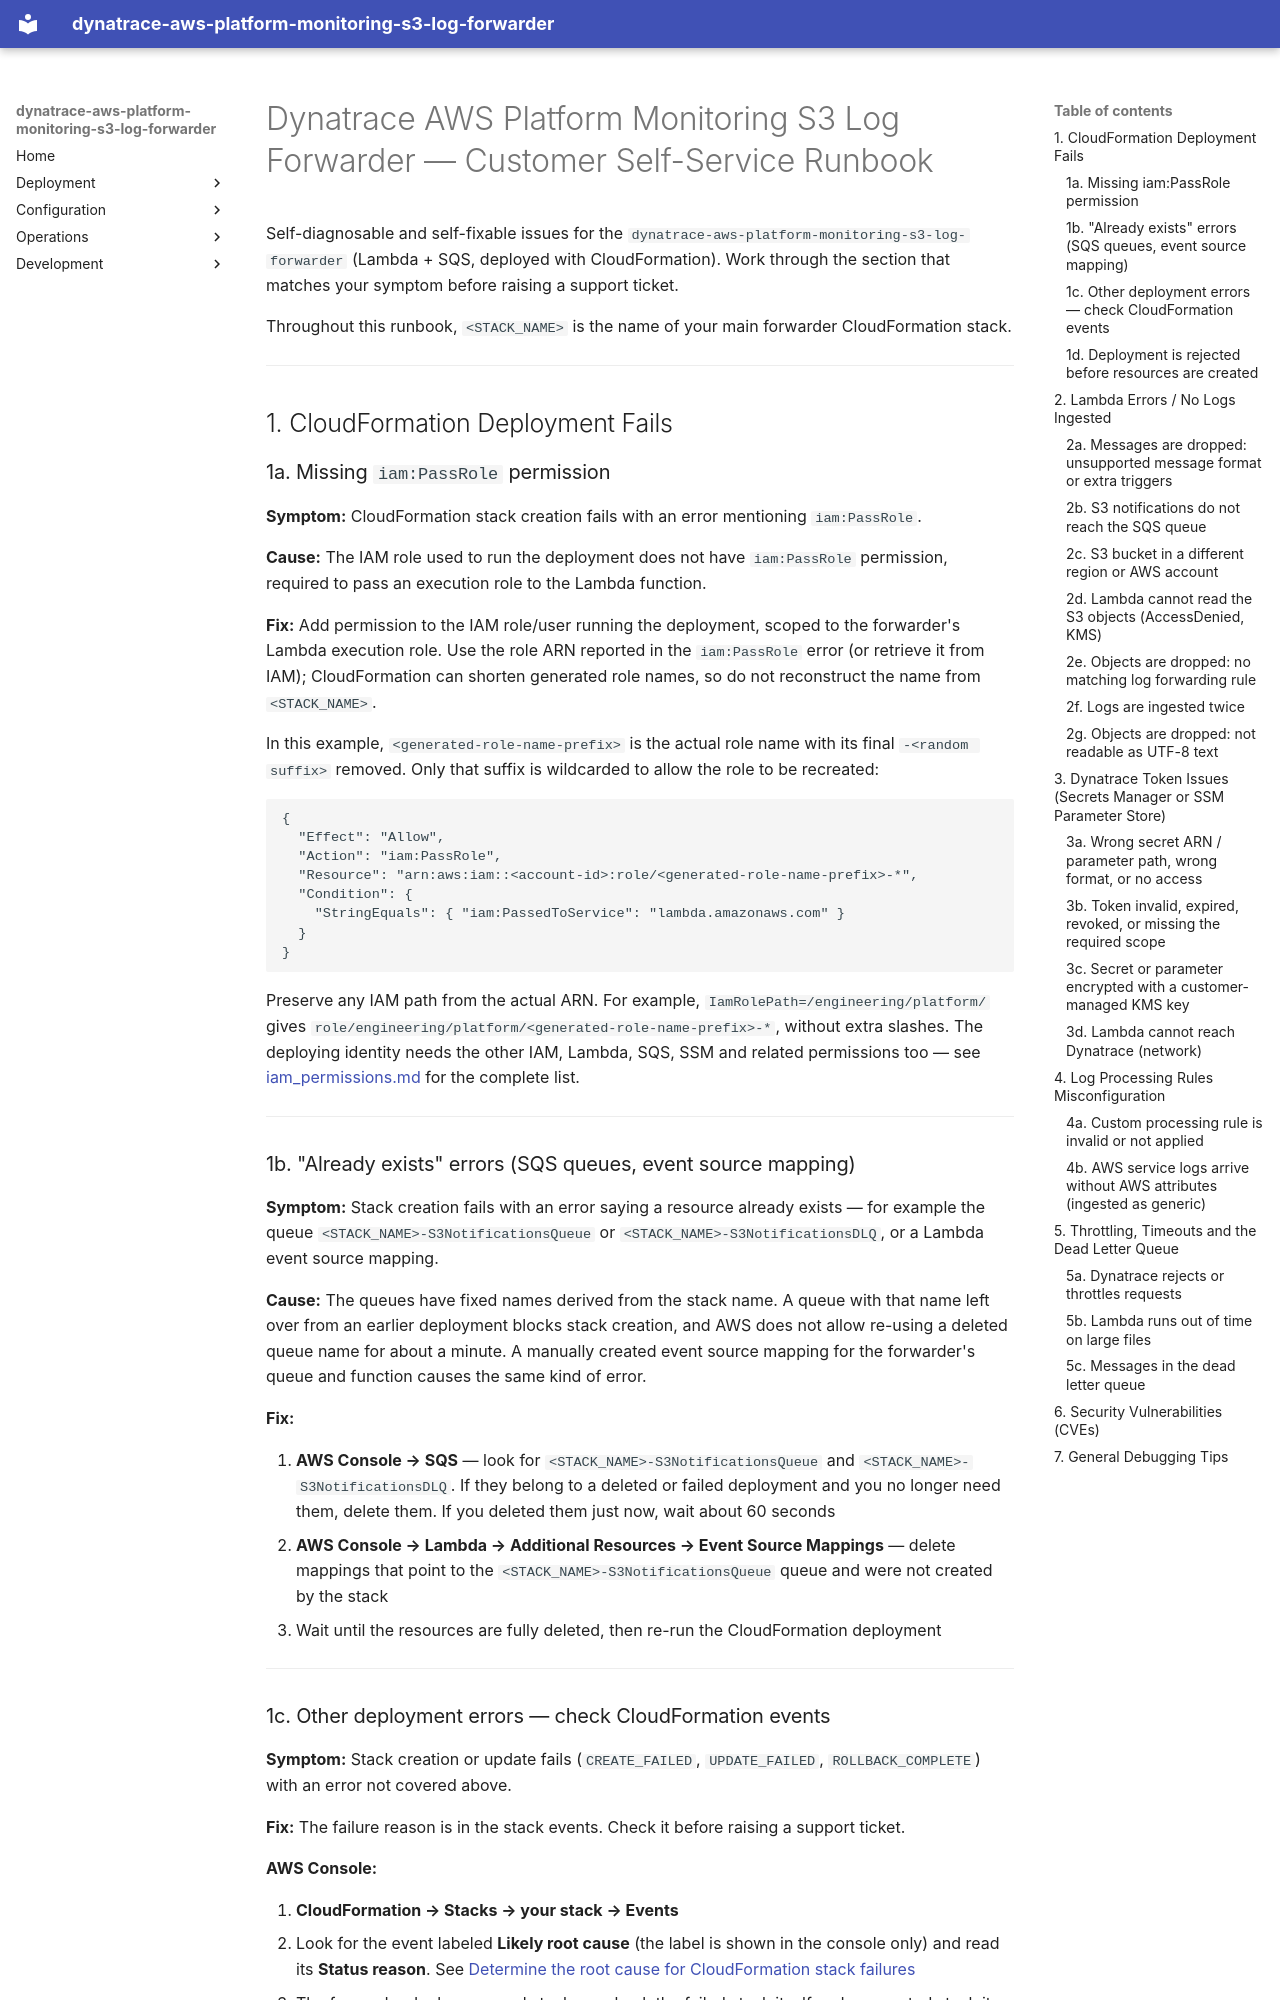

repository: Dynatrace/dynatrace-aws-platform-monitoring-s3-log-forwarder · page: troubleshooting/index.html · generator: mkdocs

# Dynatrace AWS Platform Monitoring S3 Log Forwarder — Customer Self-Service Runbook

Self-diagnosable and self-fixable issues for the `dynatrace-aws-platform-monitoring-s3-log-forwarder` (Lambda + SQS, deployed with CloudFormation). Work through the section that matches your symptom before raising a support ticket.

Throughout this runbook, `<STACK_NAME>` is the name of your main forwarder CloudFormation stack.

---

## 1. CloudFormation Deployment Fails

### 1a. Missing `iam:PassRole` permission

**Symptom:** CloudFormation stack creation fails with an error mentioning `iam:PassRole`.

**Cause:** The IAM role used to run the deployment does not have `iam:PassRole` permission, required to pass an execution role to the Lambda function.

**Fix:** Add permission to the IAM role/user running the deployment, scoped to the forwarder's Lambda execution role. Use the role ARN reported in the `iam:PassRole` error (or retrieve it from IAM); CloudFormation can shorten generated role names, so do not reconstruct the name from `<STACK_NAME>`.

In this example, `<generated-role-name-prefix>` is the actual role name with its final `-<random suffix>` removed. Only that suffix is wildcarded to allow the role to be recreated:

~~~json
{
  "Effect": "Allow",
  "Action": "iam:PassRole",
  "Resource": "arn:aws:iam::<account-id>:role/<generated-role-name-prefix>-*",
  "Condition": {
    "StringEquals": { "iam:PassedToService": "lambda.amazonaws.com" }
  }
}
~~~

Preserve any IAM path from the actual ARN. For example, `IamRolePath=/engineering/platform/` gives `role/engineering/platform/<generated-role-name-prefix>-*`, without extra slashes. The deploying identity needs the other IAM, Lambda, SQS, SSM and related permissions too — see [iam_permissions.md](iam_permissions.md) for the complete list.

---

### 1b. "Already exists" errors (SQS queues, event source mapping)

**Symptom:** Stack creation fails with an error saying a resource already exists — for example the queue `<STACK_NAME>-S3NotificationsQueue` or `<STACK_NAME>-S3NotificationsDLQ`, or a Lambda event source mapping.

**Cause:** The queues have fixed names derived from the stack name. A queue with that name left over from an earlier deployment blocks stack creation, and AWS does not allow re-using a deleted queue name for about a minute. A manually created event source mapping for the forwarder's queue and function causes the same kind of error.

**Fix:**

1. **AWS Console → SQS** — look for `<STACK_NAME>-S3NotificationsQueue` and `<STACK_NAME>-S3NotificationsDLQ`. If they belong to a deleted or failed deployment and you no longer need them, delete them. If you deleted them just now, wait about 60 seconds
2. **AWS Console → Lambda → Additional Resources → Event Source Mappings** — delete mappings that point to the `<STACK_NAME>-S3NotificationsQueue` queue and were not created by the stack
3. Wait until the resources are fully deleted, then re-run the CloudFormation deployment

---
